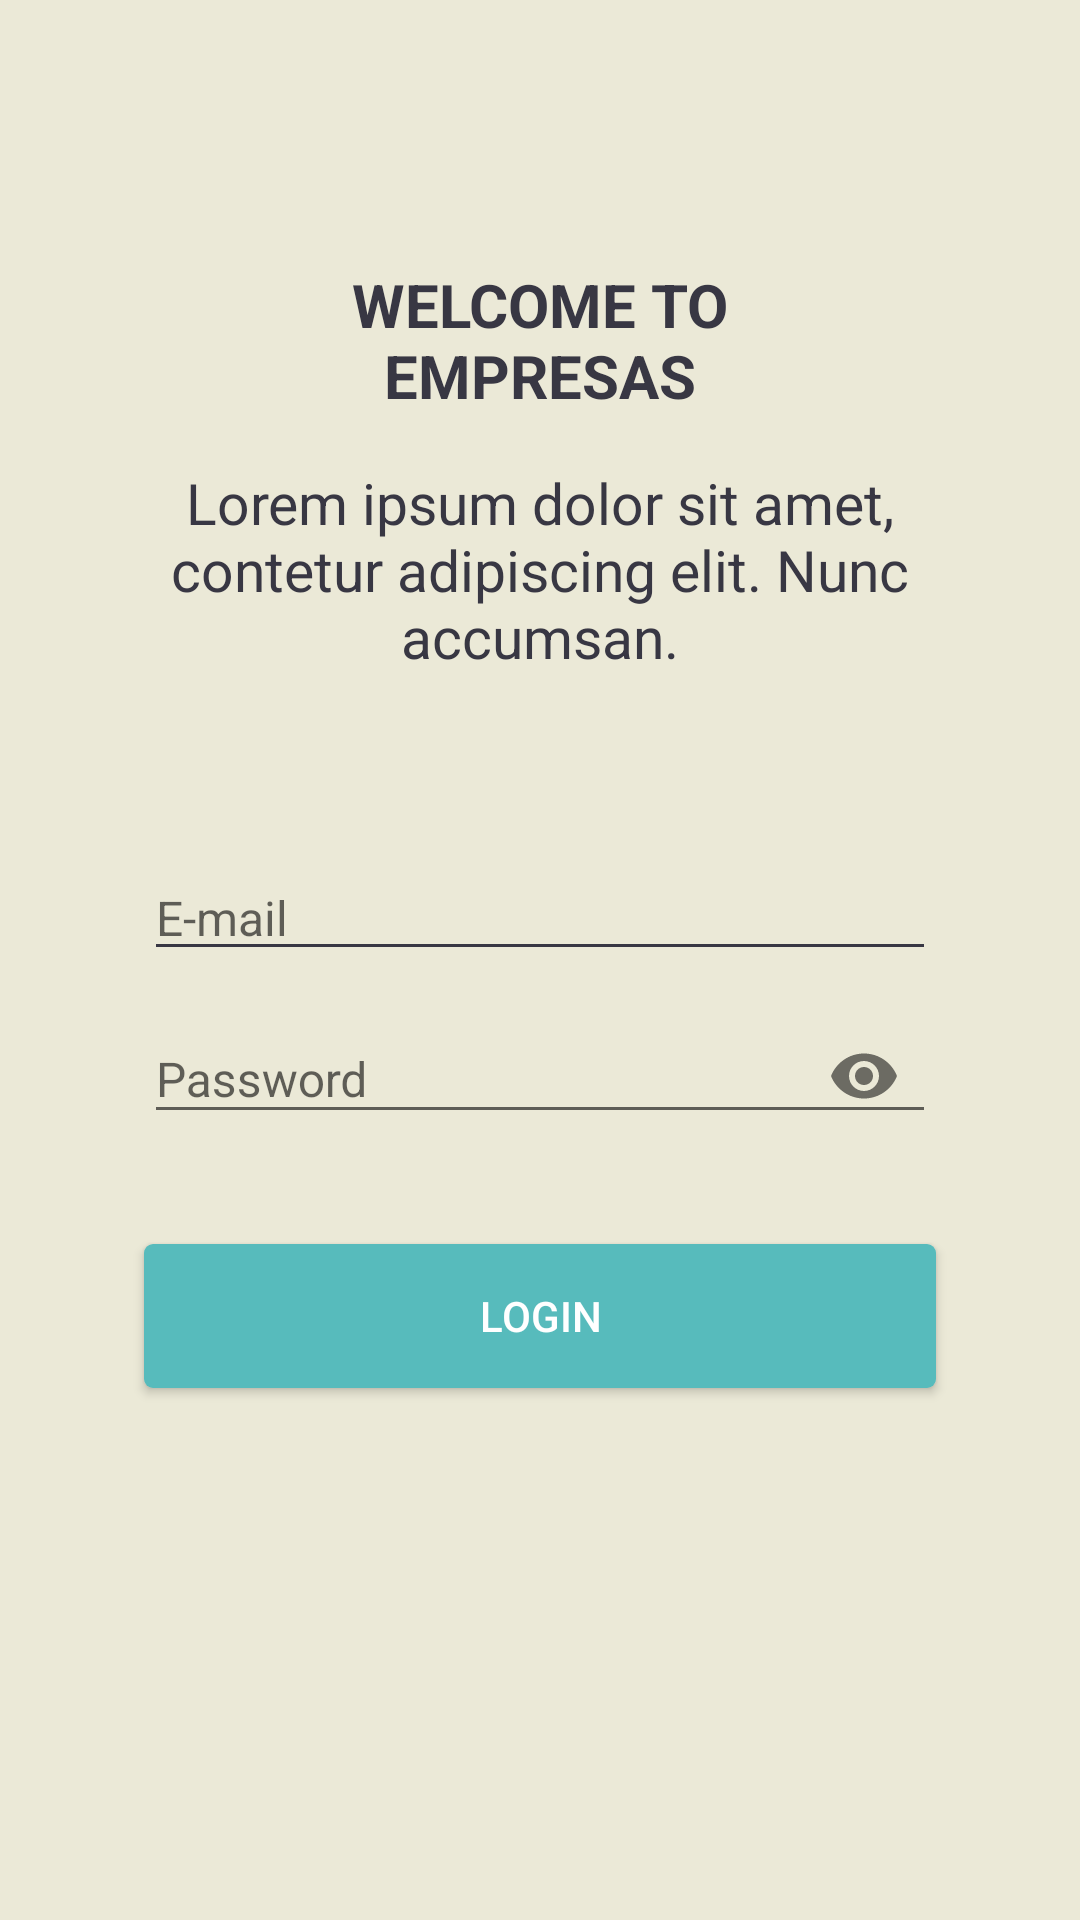

Layout XML and referenced resources for this Android screen:
<!-- AndroidManifest.xml: application theme Theme.Empresas -->
<!-- res/layout/fragment_login.xml -->
<?xml version="1.0" encoding="utf-8"?>
<androidx.constraintlayout.widget.ConstraintLayout xmlns:android="http://schemas.android.com/apk/res/android"
    xmlns:app="http://schemas.android.com/apk/res-auto"
    xmlns:tools="http://schemas.android.com/tools"
    android:layout_width="match_parent"
    android:layout_height="match_parent"
    android:background="@color/beige"
    tools:context=".LoginFragment">

    <androidx.appcompat.widget.AppCompatImageView
        android:id="@+id/imgLogo"
        android:layout_width="wrap_content"
        android:layout_height="wrap_content"
        android:layout_marginTop="40dp"
        android:background="@drawable/img_logo"
        app:layout_constraintEnd_toEndOf="parent"
        app:layout_constraintStart_toStartOf="parent"
        app:layout_constraintTop_toTopOf="parent" />

    <androidx.appcompat.widget.AppCompatTextView
        android:id="@+id/txtWelcome"
        android:layout_width="wrap_content"
        android:layout_height="wrap_content"
        android:layout_marginTop="48dp"
        android:gravity="center"
        android:text="@string/welcome_message"
        style="@style/Text.Bold"
        android:textSize="20sp"
        app:layout_constraintEnd_toEndOf="parent"
        app:layout_constraintStart_toStartOf="parent"
        app:layout_constraintTop_toBottomOf="@id/imgLogo" />

    <androidx.appcompat.widget.AppCompatTextView
        android:id="@+id/txtSubtext"
        android:layout_width="0dp"
        android:layout_height="wrap_content"
        android:layout_marginLeft="48dp"
        android:layout_marginTop="16dp"
        android:layout_marginRight="48dp"
        android:gravity="center"
        android:text="@string/welcome_subtext"
        android:importantForAccessibility="no"
        style="@style/Text"
        android:textSize="19sp"
        app:layout_constraintEnd_toEndOf="parent"
        app:layout_constraintStart_toStartOf="parent"
        app:layout_constraintTop_toBottomOf="@id/txtWelcome" />

    <androidx.appcompat.widget.AppCompatEditText
        android:id="@+id/edtEmail"
        android:layout_width="0dp"
        android:layout_height="wrap_content"
        android:layout_marginTop="60dp"
        app:backgroundTint="@color/charcoal_grey"
        android:drawableStart="@drawable/icon_email"
        android:paddingEnd="12dp"
        android:drawablePadding="8dp"
        android:hint="@string/hint_email"
        android:inputType="textEmailAddress"
        android:textColor="@color/text_email"
        android:textSize="16sp"
        app:layout_constraintEnd_toEndOf="@id/txtSubtext"
        app:layout_constraintStart_toStartOf="@id/txtSubtext"
        app:layout_constraintTop_toBottomOf="@id/txtSubtext" />

    <com.google.android.material.textfield.TextInputLayout
        android:id="@+id/edtPassword"
        android:layout_width="0dp"
        android:layout_height="wrap_content"
        app:layout_constraintEnd_toEndOf="@id/txtSubtext"
        app:layout_constraintStart_toStartOf="@id/txtSubtext"
        app:layout_constraintTop_toBottomOf="@id/edtEmail"
        app:endIconMode="password_toggle"
        app:boxStrokeColor="@color/charcoal_grey">

        <com.google.android.material.textfield.TextInputEditText
            android:layout_width="match_parent"
            android:layout_height="wrap_content"
            android:layout_marginTop="10dp"
            android:drawableStart="@drawable/icon_padlock"
            android:drawablePadding="8dp"
            android:hint="@string/hint_password"
            android:inputType="textPassword"
            android:textSize="16sp"
            android:textColor="@color/text_password" />

    </com.google.android.material.textfield.TextInputLayout>

    <androidx.appcompat.widget.AppCompatButton
        android:id="@+id/btnLogin"
        android:layout_width="0dp"
        android:layout_height="wrap_content"
        android:layout_marginTop="32dp"
        android:background="@drawable/background_button"
        android:text="@string/login"
        android:textColor="#ffffff"
        app:layout_constraintEnd_toEndOf="@id/txtSubtext"
        app:layout_constraintStart_toStartOf="@id/txtSubtext"
        app:layout_constraintTop_toBottomOf="@id/edtPassword" />

    <View
        android:id="@+id/bcProgressBar"
        android:layout_width="match_parent"
        android:layout_height="match_parent"
        android:visibility="gone"
        android:background="@color/loading"
        app:layout_constraintTop_toTopOf="parent"
        app:layout_constraintBottom_toBottomOf="parent"
        app:layout_constraintStart_toStartOf="parent"
        app:layout_constraintEnd_toEndOf="parent"
        android:elevation="10dp"/>

    <ProgressBar
        android:id="@+id/progressBar"
        style="?android:attr/progressBarStyle"
        android:visibility="gone"
        android:elevation="11dp"
        android:layout_width="wrap_content"
        android:layout_height="wrap_content"
        tools:layout_editor_absoluteX="181dp"
        tools:layout_editor_absoluteY="331dp"
        app:layout_constraintTop_toTopOf="parent"
        app:layout_constraintBottom_toBottomOf="parent"
        app:layout_constraintStart_toStartOf="parent"
        app:layout_constraintEnd_toEndOf="parent"/>

</androidx.constraintlayout.widget.ConstraintLayout>
<!-- resources referenced by this layout -->
<resources>
  <color name="beige">#ebe9d7</color>
  <color name="charcoal_grey">#383743</color>
  <color name="loading">#99ffffff</color>
  <color name="text_email">#494758</color>
  <color name="text_password">#403e4d</color>
  <!-- drawable background_button (drawable) -->
  <?xml version="1.0" encoding="utf-8"?>
  <shape xmlns:android="http://schemas.android.com/apk/res/android"
      android:shape="rectangle">
      <solid android:color="@color/background_button" />
      <corners android:radius="3dp"></corners>
  </shape>
  <string name="hint_email" translatable="false">E-mail</string>
  <string name="hint_password">Password</string>
  <string name="login">Login</string>
  <string name="welcome_message">WELCOME TO\nEMPRESAS</string>
  <string name="welcome_subtext" translatable="false">Lorem ipsum dolor sit amet, contetur adipiscing elit. Nunc accumsan.</string>
  <style name="Text" parent="TextAppearance.AppCompat">
          <item name="android:textColor">@color/charcoal_grey</item>
      </style>
  <style name="Text.Bold">
          <item name="android:textStyle">bold</item>
      </style>
  <style name="Theme.Empresas" parent="Theme.AppCompat.Light.NoActionBar">
          <item name="android:navigationBarColor">@color/colorNavBar</item>
      </style>
  <color name="background_button">#57BBBC</color>
  <color name="colorNavBar">#140c35</color>
</resources>
